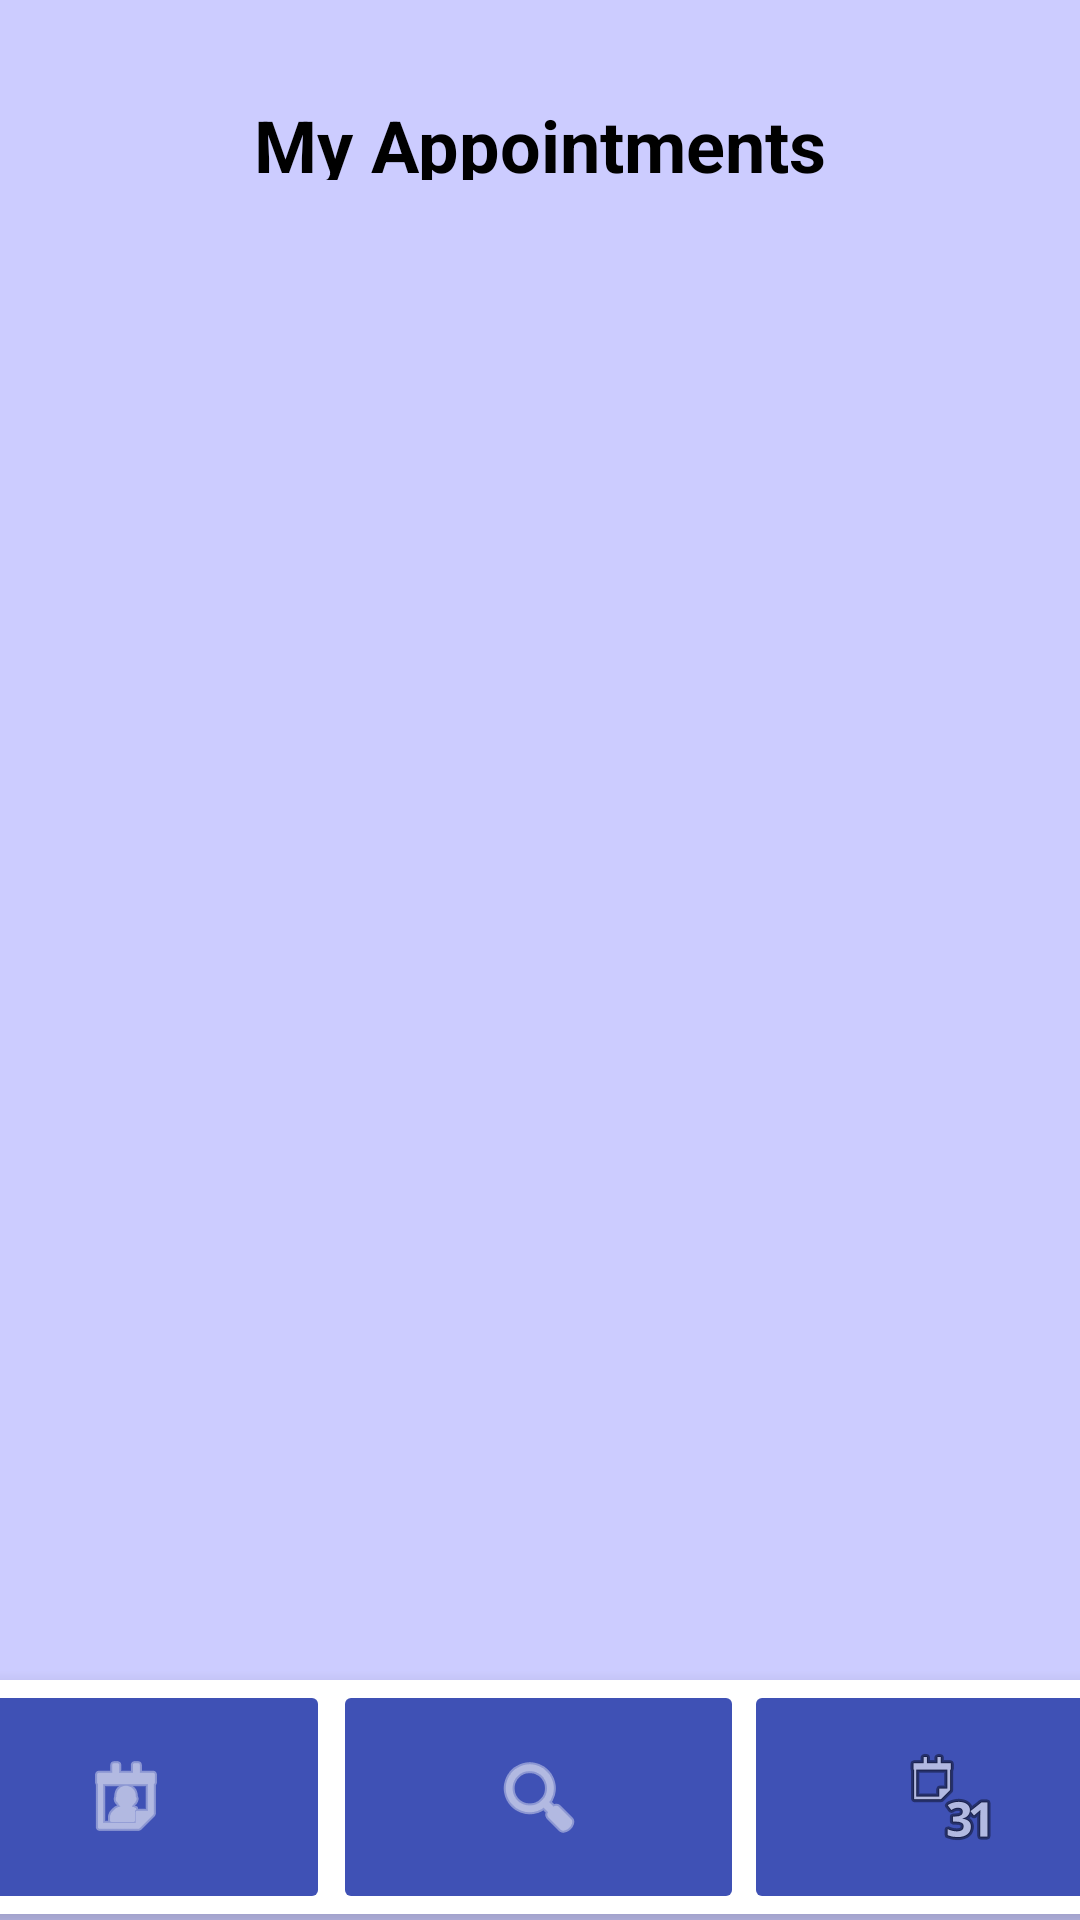

Write the Android layout XML for this screen, with the resource values it uses.
<!-- AndroidManifest.xml: application theme Theme.FindMyTherapist -->
<!-- res/layout/activity_therapist_appointments.xml -->
<?xml version="1.0" encoding="utf-8"?>
<androidx.constraintlayout.widget.ConstraintLayout xmlns:android="http://schemas.android.com/apk/res/android"
    xmlns:app="http://schemas.android.com/apk/res-auto"
    xmlns:tools="http://schemas.android.com/tools"
    android:layout_width="match_parent"
    android:layout_height="match_parent"
    android:background="#ccccff"
    tools:context=".TherapistAppointments">

    <TextView
        android:id="@+id/textView3"
        android:layout_width="270dp"
        android:layout_height="28dp"
        android:layout_marginTop="32dp"
        android:text="My Appointments"
        android:textAlignment="center"
        android:textAllCaps="false"
        android:textColor="#000000"
        android:textSize="24sp"
        android:textStyle="bold"
        app:layout_constraintEnd_toEndOf="parent"
        app:layout_constraintHorizontal_bias="0.497"
        app:layout_constraintStart_toStartOf="parent"
        app:layout_constraintTop_toTopOf="parent" />


    <com.google.android.material.bottomnavigation.BottomNavigationView
        android:layout_width="413dp"
        android:layout_height="78dp"
        android:layout_marginBottom="2dp"
        app:layout_constraintBottom_toBottomOf="parent"
        app:layout_constraintEnd_toEndOf="parent"
        app:layout_constraintStart_toStartOf="parent">

        <ImageButton
            android:id="@+id/therapistProfileIM"
            android:layout_width="136dp"
            android:layout_height="match_parent"
            android:backgroundTint="#3F51B5"
            app:srcCompat="@android:drawable/ic_menu_my_calendar"
            app:tint="#FFFFFF"
            tools:ignore="SpeakableTextPresentCheck,TouchTargetSizeCheck" />

        <ImageButton
            android:id="@+id/myClientsIM"
            android:layout_width="137dp"
            android:layout_height="match_parent"
            android:layout_marginStart="137dp"
            android:backgroundTint="#3F51B5"
            app:srcCompat="@android:drawable/ic_menu_search"
            app:tint="#FFFFFF"
            tools:ignore="SpeakableTextPresentCheck" />

        <ImageButton
            android:id="@+id/therapistAppointmentIM"
            android:layout_width="135dp"
            android:layout_height="match_parent"
            android:layout_marginStart="274dp"
            android:backgroundTint="#3F51B5"
            app:srcCompat="@android:drawable/ic_menu_month"
            tools:ignore="SpeakableTextPresentCheck" />
    </com.google.android.material.bottomnavigation.BottomNavigationView>

    <androidx.recyclerview.widget.RecyclerView
        android:id="@+id/therapistAppointmentsRV"
        android:layout_width="413dp"
        android:layout_height="524dp"
        android:layout_marginTop="43dp"
        app:layout_constraintEnd_toEndOf="parent"
        app:layout_constraintStart_toStartOf="parent"
        app:layout_constraintTop_toBottomOf="@+id/textView3" />
</androidx.constraintlayout.widget.ConstraintLayout>
<!-- resources referenced by this layout -->
<resources>
  <style name="Theme.FindMyTherapist" parent="Theme.MaterialComponents.DayNight.DarkActionBar">
          
          <item name="colorPrimary">@color/purple_500</item>
          <item name="colorPrimaryVariant">@color/purple_700</item>
          <item name="colorOnPrimary">@color/white</item>
          
          <item name="colorSecondary">@color/teal_200</item>
          <item name="colorSecondaryVariant">@color/teal_700</item>
          <item name="colorOnSecondary">@color/black</item>
          
          <item name="android:statusBarColor" tools:targetApi="l">?attr/colorPrimaryVariant</item>
          
      </style>
  <!-- not gathered from this repository: default colours our renderer supplied (Android Studio template values) -->
  <color name="purple_500">#FF6200EE</color>
  <color name="purple_700">#FF3700B3</color>
  <color name="teal_200">#FF03DAC5</color>
  <color name="teal_700">#FF018786</color>
  <color name="black">#FF000000</color>
  <color name="white">#FFFFFFFF</color>
</resources>
